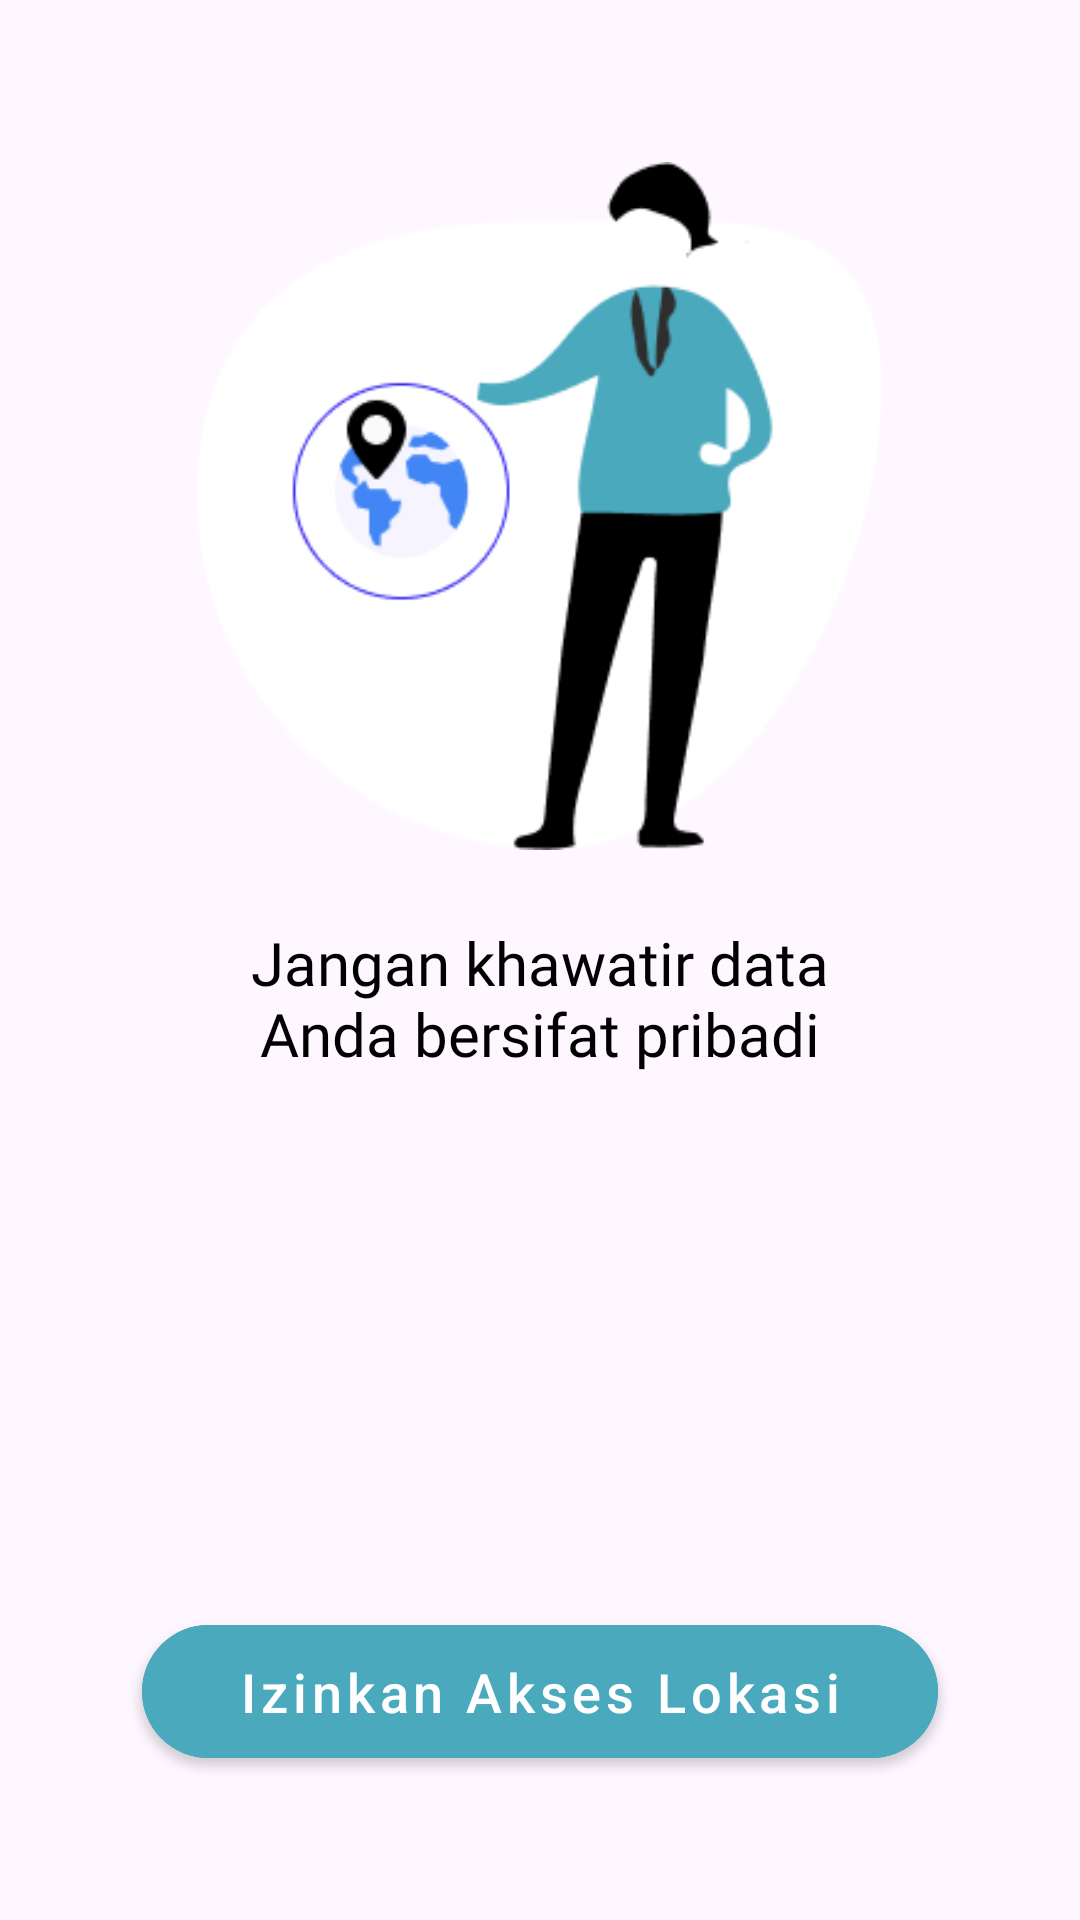

Here is an Android app screen rendered from its layout file. Give the layout XML and the strings, colors and styles it references.
<!-- AndroidManifest.xml: application theme Theme.Quexp -->
<!-- res/layout/activity_location.xml -->
<?xml version="1.0" encoding="utf-8"?>
<androidx.constraintlayout.widget.ConstraintLayout xmlns:android="http://schemas.android.com/apk/res/android"
    xmlns:app="http://schemas.android.com/apk/res-auto"
    xmlns:tools="http://schemas.android.com/tools"
    android:layout_width="match_parent"
    android:layout_height="match_parent"
    android:padding="16dp"
    tools:context=".ui.location.LocationActivity">

    <ImageView
        android:id="@+id/img_location"
        android:layout_width="0dp"
        android:layout_height="0dp"
        android:src="@drawable/location"
        app:layout_constraintBottom_toBottomOf="parent"
        app:layout_constraintDimensionRatio="10:7"
        app:layout_constraintLeft_toLeftOf="parent"
        app:layout_constraintRight_toRightOf="parent"
        app:layout_constraintTop_toTopOf="parent"
        app:layout_constraintVertical_bias="0.1" />

    <TextView
        android:layout_width="match_parent"
        android:layout_height="wrap_content"
        android:layout_marginHorizontal="48dp"
        android:layout_marginTop="24dp"
        android:fontFamily="@font/poppins"
        android:gravity="center"
        android:text="@string/permission_location_description"
        android:textColor="@color/black"
        android:textSize="20sp"
        app:layout_constraintTop_toBottomOf="@+id/img_location" />

    <com.google.android.material.button.MaterialButton
        android:id="@+id/btn_location"
        style="@style/Widget.MaterialComponents.Button"
        android:layout_width="wrap_content"
        android:layout_height="wrap_content"
        android:layout_marginBottom="32dp"
        android:backgroundTint="@color/colorAccent"
        android:paddingHorizontal="32dp"
        android:paddingVertical="10dp"
        android:text="@string/text_allow_location"
        android:textAllCaps="false"
        android:textSize="18sp"
        app:cornerRadius="32dp"
        app:layout_constraintBottom_toBottomOf="parent"
        app:layout_constraintLeft_toLeftOf="parent"
        app:layout_constraintRight_toRightOf="parent" />

</androidx.constraintlayout.widget.ConstraintLayout>
<!-- resources referenced by this layout -->
<resources>
  <color name="black">#FF000000</color>
  <color name="colorAccent">#4AA9BC</color>
  <!-- drawable location: png bitmap (drawable, 12847 bytes) -->
  <string name="permission_location_description">Jangan khawatir data Anda bersifat pribadi</string>
  <string name="text_allow_location">Izinkan Akses Lokasi</string>
  <style name="Theme.Quexp" parent="Base.Theme.Quexp" />
  <style name="Base.Theme.Quexp" parent="Theme.Material3.DayNight.NoActionBar">
          
          <item name="colorPrimary">@color/colorPrimary</item>
          <item name="colorPrimaryDark">@color/colorPrimaryDark</item>
          <item name="colorAccent">@color/colorAccent</item>
      </style>
  <color name="colorPrimary">#000000</color>
  <color name="colorPrimaryDark">#000000</color>
</resources>
